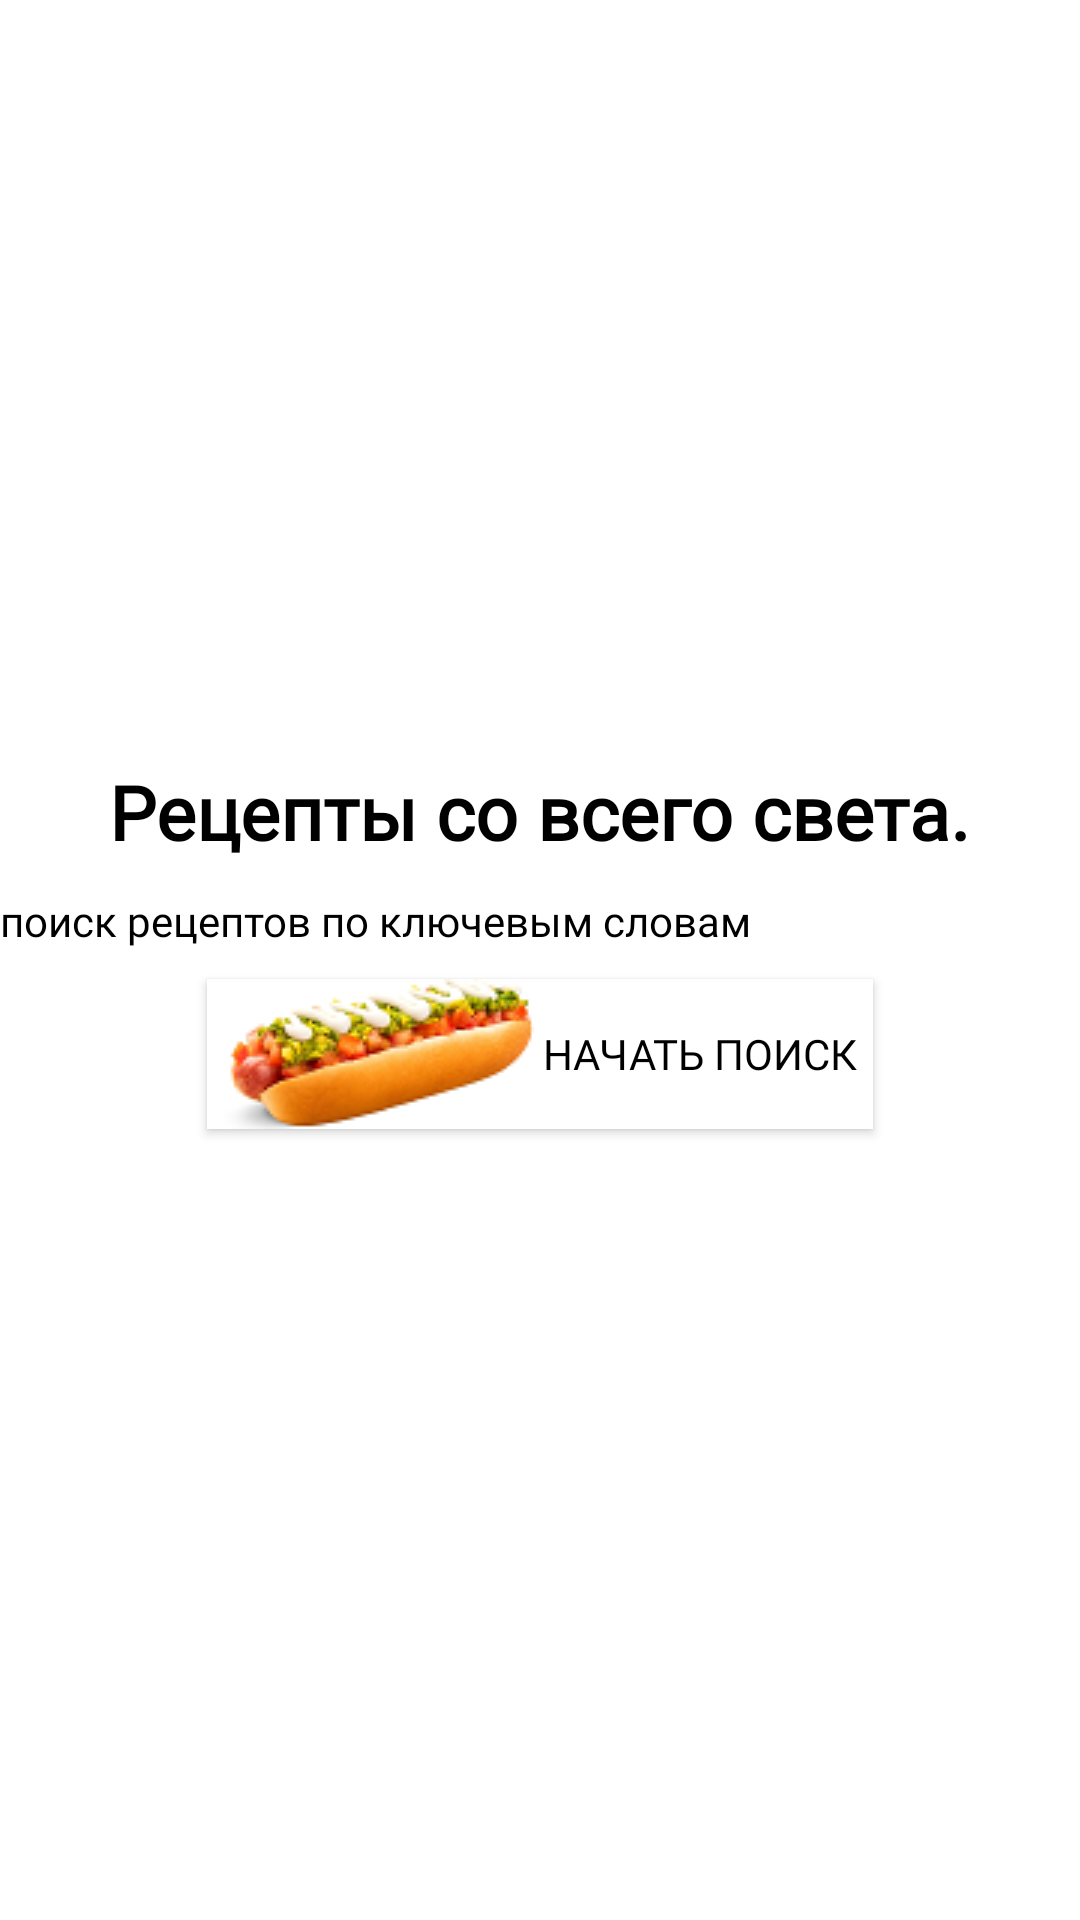

This screen was rendered from an Android layout file. Write that file and the resources it references.
<!-- AndroidManifest.xml: application theme Theme.MyApplication -->
<!-- res/layout/activity_main.xml -->
<?xml version="1.0" encoding="utf-8"?>
<LinearLayout xmlns:android="http://schemas.android.com/apk/res/android"
    xmlns:app="http://schemas.android.com/apk/res-auto"
    xmlns:tools="http://schemas.android.com/tools"
    android:layout_width="match_parent"
    android:layout_height="match_parent"
    android:orientation="vertical"
    android:gravity="center"
    android:layout_margin="20dp"
    tools:context="com.example.FoodPrKotlin.ui.MainActivity">

    <TextView
        android:layout_width="wrap_content"
        android:layout_height="wrap_content"
        android:text="Рецепты со всего света."
        app:layout_constraintBottom_toBottomOf="parent"
        app:layout_constraintEnd_toEndOf="parent"
        app:layout_constraintHorizontal_bias="0.497"
        app:layout_constraintStart_toStartOf="parent"
        android:textStyle="bold"
        android:textSize="25dp"
        style="@style/FoodTheme"
        app:layout_constraintTop_toTopOf="parent"
        app:layout_constraintVertical_bias="0.068" />

    <TextView
        android:id="@+id/textView"
        android:layout_width="match_parent"
        android:layout_height="wrap_content"
        android:layout_marginTop="10dp"
        android:layout_marginBottom="10dp"
        style="@style/FoodTheme"
        android:text="поиск рецептов по ключевым словам" />

    <androidx.appcompat.widget.AppCompatButton
        android:id="@+id/button"
        android:drawableLeft="@drawable/hot_dog"
        android:background="@color/white"
        android:padding="5dp"
        android:layout_width="wrap_content"
        android:textColor="@color/black"
        android:layout_height="50dp"
        style="@style/FoodTheme"
        android:layout_marginBottom="10dp"
        android:text="начать поиск" />

    <ImageView
        android:id="@+id/imageView"
        android:layout_width="500dp"
        android:layout_height="wrap_content"
        android:src="@drawable/img"
        tools:layout_editor_absoluteX="0dp"
        tools:layout_editor_absoluteY="109dp" />

</LinearLayout>
<!-- resources referenced by this layout -->
<resources>
  <!-- drawable hot_dog: png bitmap (drawable, 10412 bytes) -->
  <style name="FoodTheme">
  
          <item name="android:textColor">#000000</item>
          <item name="android:fontFamily">
              @font/lato_italic
          </item>
      </style>
  <style name="Theme.MyApplication" parent="Theme.MaterialComponents.DayNight.DarkActionBar">
          
          <item name="colorPrimary">@color/purple_500</item>
          <item name="colorPrimaryVariant">@color/purple_700</item>
          <item name="colorOnPrimary">@color/white</item>
          
          <item name="colorSecondary">@color/teal_200</item>
          <item name="colorSecondaryVariant">@color/teal_700</item>
          <item name="colorOnSecondary">@color/black</item>
          
          <item name="android:statusBarColor">?attr/colorPrimaryVariant</item>
          
      </style>
  <!-- not gathered from this repository: default colours our renderer supplied (Android Studio template values) -->
  <color name="purple_500">#FF6200EE</color>
  <color name="purple_700">#FF3700B3</color>
  <color name="teal_200">#FF03DAC5</color>
  <color name="teal_700">#FF018786</color>
  <color name="black">#FF000000</color>
  <color name="white">#FFFFFFFF</color>
</resources>
